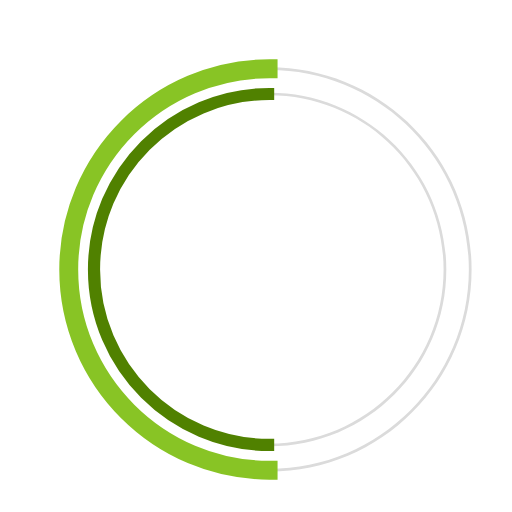
t = 0.00 s
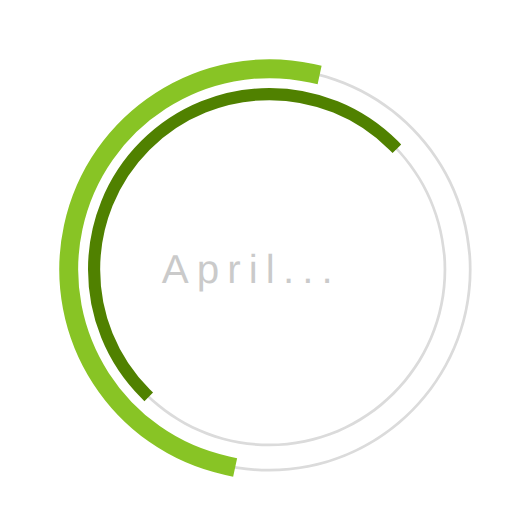
t = 0.23 s
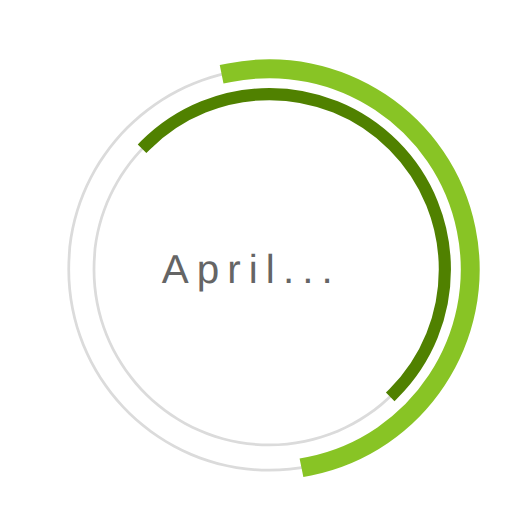
t = 0.68 s
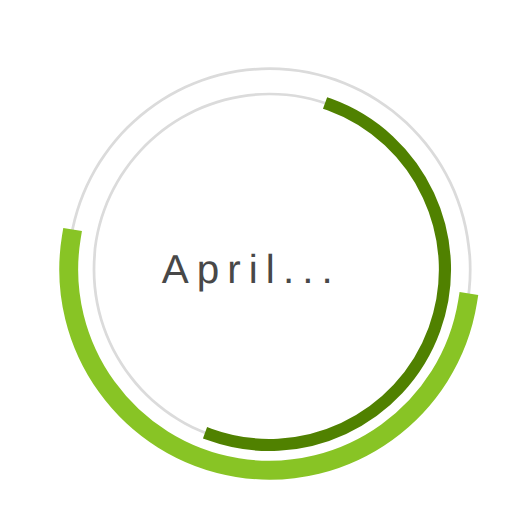
t = 1.00 s
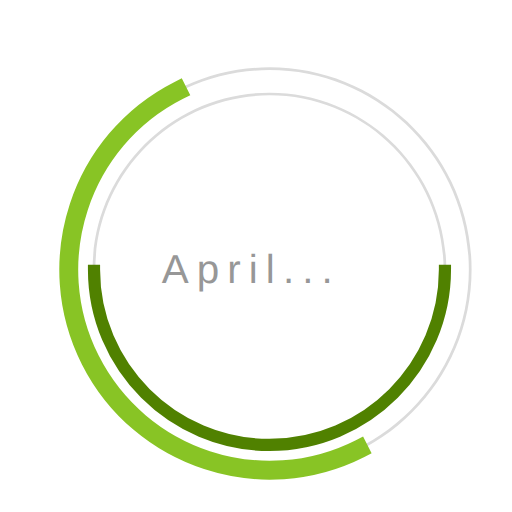
t = 1.35 s
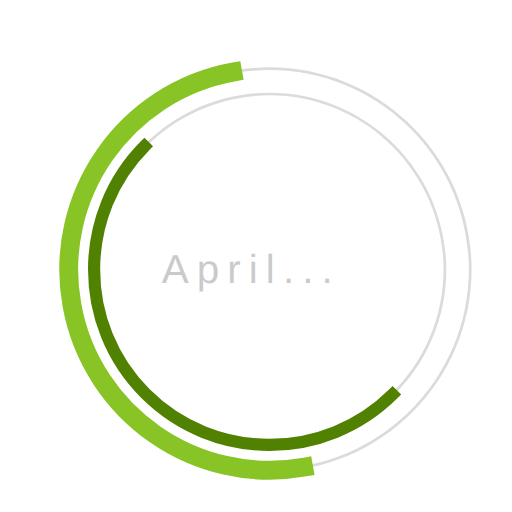
t = 1.58 s

The animated SVG that drew these frames (rendered in a browser with its animation timeline set to each time). Animation: 3 SMIL elements (animate=1,animateTransform=2); one cycle of 2.00 s, repeats indefinitely.

 <svg
  version="1.1"
  id="dc-spinner"
  xmlns="http://www.w3.org/2000/svg"
  x="0px" y="0px"
 width="150" height="150"
  viewBox="0 0 38 38"
  preserveAspectRatio="xMinYMin meet"
  >
   <text x="12" y="21" font-family="arial" font-size="3px" style="letter-spacing:0.6" fill="#323232">April...
     <animate
       attributeName="opacity"
       values="0;1;0" dur="1.8s"
       repeatCount="indefinite"/>
  </text>
  <path fill="#dbdbdb" d="M20,35c-8.271,0-15-6.729-15-15S11.729,5,20,5s15,6.729,15,15S28.271,35,20,35z M20,5.203
    C11.841,5.203,5.203,11.841,5.203,20c0,8.159,6.638,14.797,14.797,14.797S34.797,28.159,34.797,20
    C34.797,11.841,28.159,5.203,20,5.203z">
  </path>

  <path fill="#dbdbdb" d="M20,33.125c-7.237,0-13.125-5.888-13.125-13.125S12.763,6.875,20,6.875S33.125,12.763,33.125,20
    S27.237,33.125,20,33.125z M20,7.078C12.875,7.078,7.078,12.875,7.078,20c0,7.125,5.797,12.922,12.922,12.922
    S32.922,27.125,32.922,20C32.922,12.875,27.125,7.078,20,7.078z">
  </path>

  <path fill="#2AA198" stroke="#88c425" stroke-width="1.2" stroke-miterlimit="10" d="M5.203,20
			c0-8.159,6.638-14.797,14.797-14.797V5C11.729,5,5,11.729,5,20s6.729,15,15,15v-0.203C11.841,34.797,5.203,28.159,5.203,20z">
  <animateTransform
        attributeName="transform"
        type="rotate"
        from="0 20 20"
        to="360 20 20"
        calcMode="spline"
        keySplines="0.4, 0, 0.2, 1"
        keyTimes="0;1"
        dur="2s"
        repeatCount="indefinite" />
   </path>

  <path fill="#859900" stroke="#508100" stroke-width="0.7" stroke-miterlimit="10" d="M7.078,20
  c0-7.125,5.797-12.922,12.922-12.922V6.875C12.763,6.875,6.875,12.763,6.875,20S12.763,33.125,20,33.125v-0.203
  C12.875,32.922,7.078,27.125,7.078,20z">
   <animateTransform
      attributeName="transform"
      type="rotate"
      from="0 20 20"
      to="360 20 20"
      dur="1.8s"
      repeatCount="indefinite" />
    </path>
  </svg>
